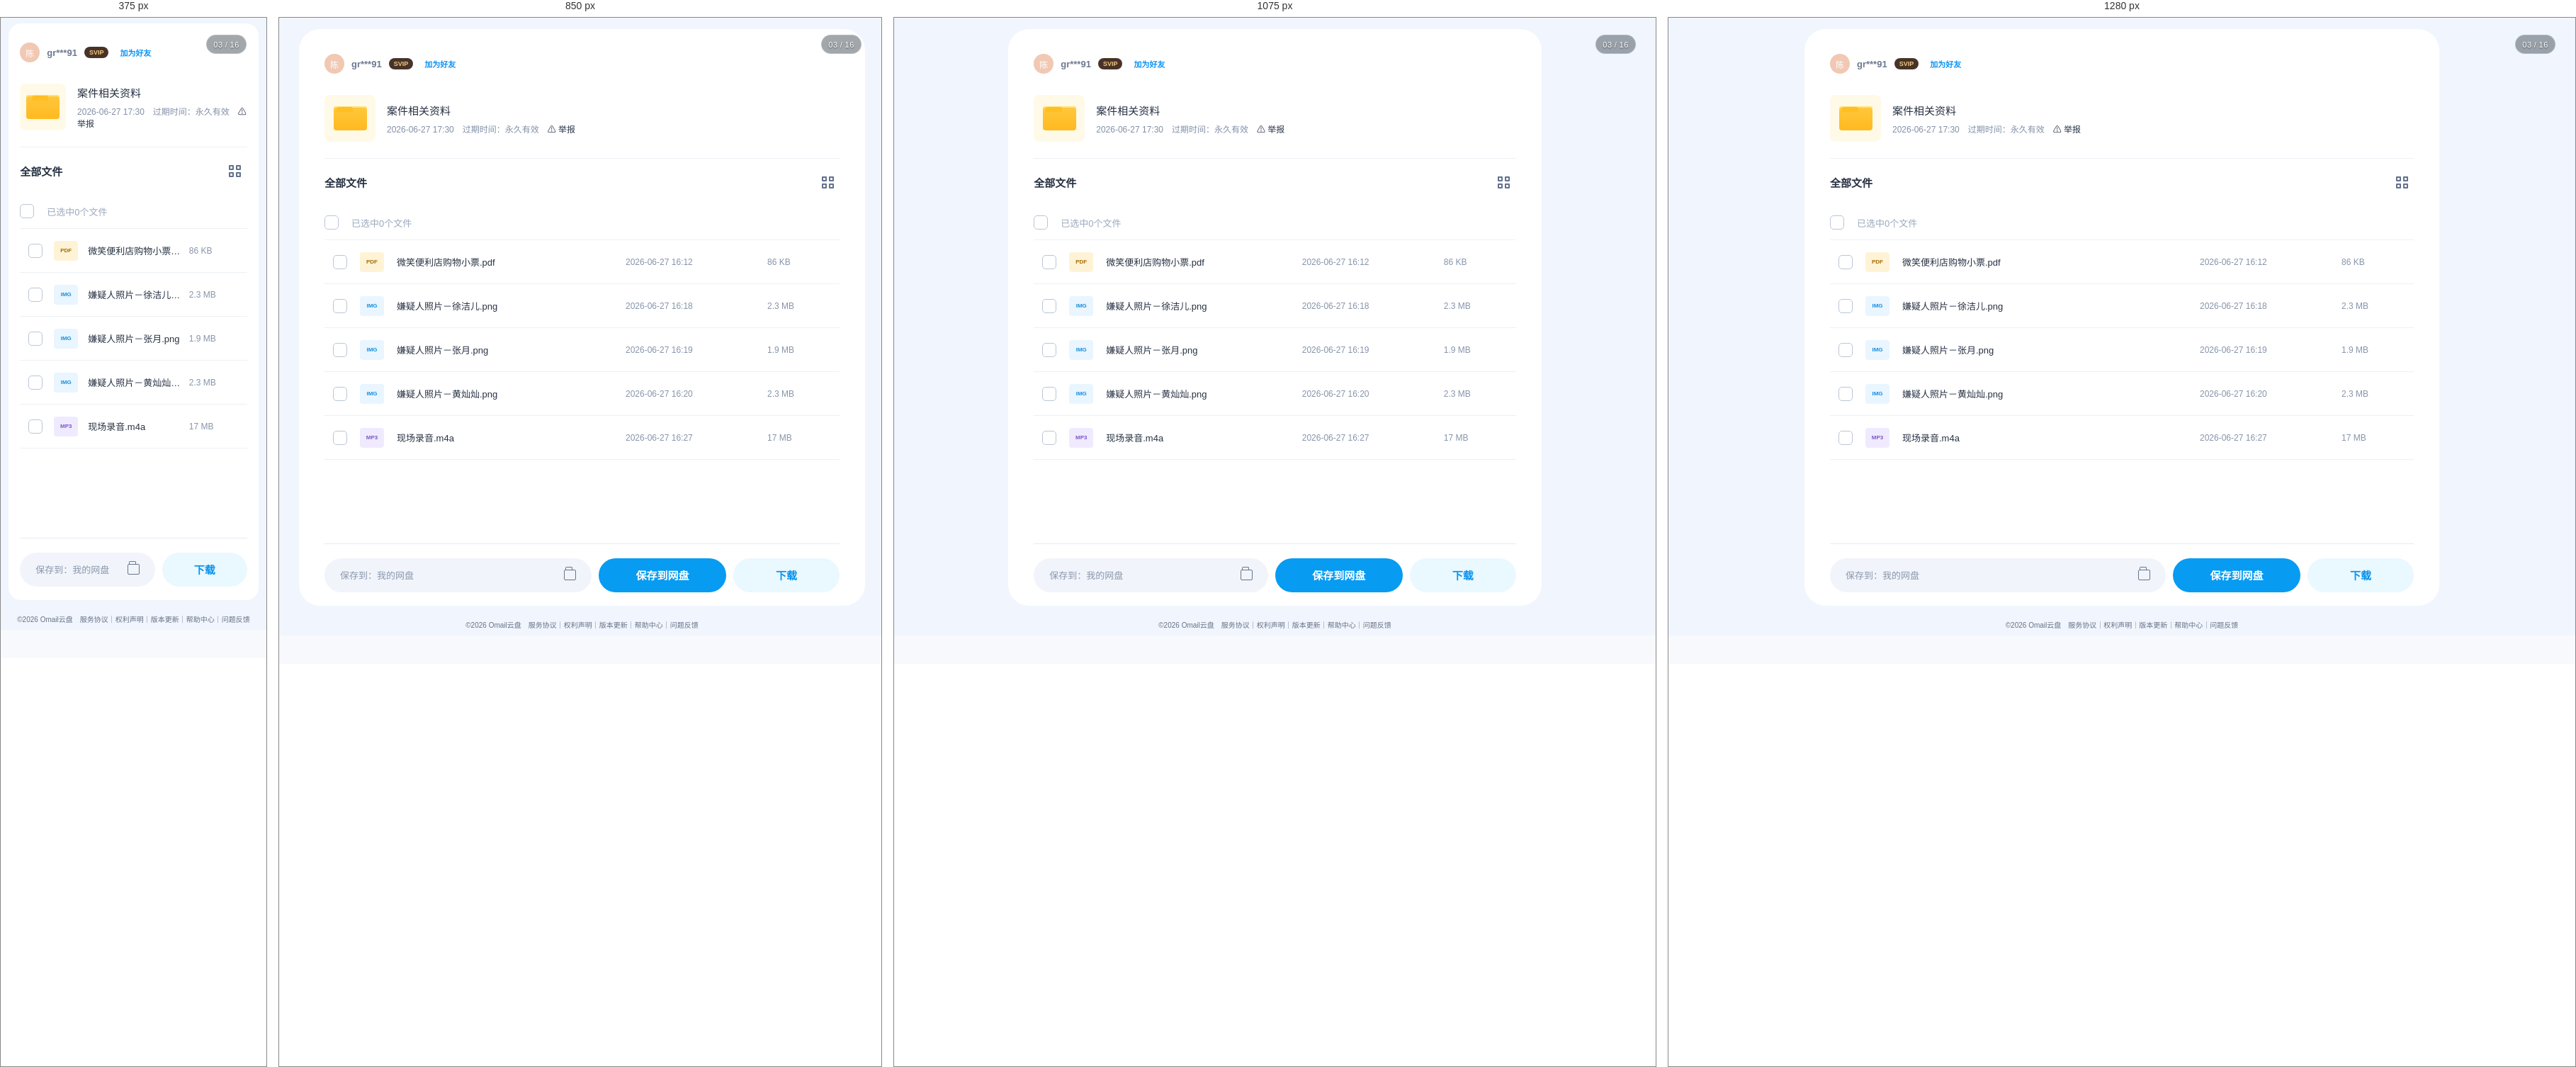
Rendered at 375 px, 850 px, 1075 px and 1280 px, left to right.

<!-- file: cloud-grace91.html -->
<!doctype html>
<html lang="zh-CN">
<head>
  <meta charset="UTF-8">
  <meta name="viewport" content="width=device-width, initial-scale=1.0">
  <title>Omail 云盘</title>
  <link rel="stylesheet" href="./src/styles/main.css">
</head>
<body class="cloud-standalone-body">
  <div class="story-progress cloud-story-progress" aria-label="故事进度 3 / 16"><span>03</span><i>/</i><b>16</b></div>
  <main class="cloud-share-page">
    <section class="cloud-share-card">
      <header class="cloud-share-owner"><div class="cloud-owner-avatar">陈</div><b>gr***91</b><span>SVIP</span><button class="cloud-pseudo-link" type="button" aria-disabled="true">加为好友</button></header>
      <section class="cloud-share-summary"><div class="cloud-folder-icon"><i></i></div><div><h1>案件相关资料</h1><p>2026-06-27 17:30　过期时间：永久有效　<span>⚠ 举报</span></p></div></section>
      <div class="cloud-share-divider"></div>
      <header class="cloud-file-heading"><h2>全部文件</h2><button class="cloud-grid-icon cloud-pseudo-link" type="button" aria-label="切换视图" aria-disabled="true"><i></i><i></i><i></i><i></i></button></header>
      <div class="cloud-selection"><span class="cloud-check" data-select-all></span><b>已选中0个文件</b></div>
      <section class="cloud-share-files">
        <a class="cloud-share-row" href="./receipt-smile-store.html" target="_blank" rel="noopener"><span class="cloud-check" data-file-check></span><i class="cloud-file-type receipt">PDF</i><b>微笑便利店购物小票.pdf</b><time>2026-06-27 16:12</time><em>86 KB</em></a>
        <button class="cloud-share-row" data-evidence="xu"><span class="cloud-check" data-file-check></span><i class="cloud-file-type image">IMG</i><b>嫌疑人照片－徐洁儿.png</b><time>2026-06-27 16:18</time><em>2.3 MB</em></button>
        <button class="cloud-share-row" data-evidence="zhang"><span class="cloud-check" data-file-check></span><i class="cloud-file-type image">IMG</i><b>嫌疑人照片－张月.png</b><time>2026-06-27 16:19</time><em>1.9 MB</em></button>
        <button class="cloud-share-row" data-evidence="huang"><span class="cloud-check" data-file-check></span><i class="cloud-file-type image">IMG</i><b>嫌疑人照片－黄灿灿.png</b><time>2026-06-27 16:20</time><em>2.3 MB</em></button>
        <a class="cloud-share-row" href="./audio-transcript.html" target="_blank" rel="noopener"><span class="cloud-check" data-file-check></span><i class="cloud-file-type audio">MP3</i><b>现场录音.m4a</b><time>2026-06-27 16:27</time><em>17 MB</em></a>
      </section>
      <footer class="cloud-share-actions"><div class="cloud-save-destination"><span class="selectable-text">保存到：我的网盘</span><button class="cloud-save-file-icon cloud-pseudo-link" type="button" aria-label="选择保存位置" aria-disabled="true"></button></div><button class="cloud-pseudo-link" type="button" aria-disabled="true">保存到网盘</button><button class="cloud-pseudo-link" type="button" aria-disabled="true">下载</button></footer>
    </section>
    <footer class="cloud-site-footer">©2026 Omail云盘　服务协议｜权利声明｜版本更新｜帮助中心｜问题反馈</footer>
  </main>
  <div class="evidence-viewer" id="evidenceViewer" hidden role="dialog" aria-modal="true"><img id="evidenceImage" alt=""></div>
  <footer data-shared-taskbar></footer>
  <script src="./src/apps/browser/search-data.js"></script>
  <script src="./src/apps/shared/taskbar.js"></script>
  <script src="./src/apps/cloud/evidence-viewer.js"></script>
  <script src="./src/apps/cloud/share-selection.js"></script>
</body>
</html>


/* @media block from main.css */
@media (max-width: 700px) { .search-box { width: 48px; font-size: 0; padding: 0 11px !important; }.search-box span { margin: 0; }.system-tray > span { display: none; }.window-layer { inset: 1vh 1vw 48px; }.terminal-app { grid-template-columns: 1fr; }.terminal-nav { display: none; }.mail-app{grid-template:42px 60px 1fr/1fr}.gmail-header{grid-column:1;}.gmail-brand{width:auto}.gmail-brand span,.gmail-header>button:nth-last-of-type(-n+3),.mail-sidebar,.gmail-rail{display:none!important}.gmail-search{min-width:0}.gmail-content{grid-column:1;grid-row:3;border-radius:0}.gmail-tabs button{width:33.33%;justify-content:center}.mail-app .mail-row{grid-template-columns:24px 1fr 66px}.row-star,.row-important,.row-copy{display:none}.row-sender{overflow:hidden;text-overflow:ellipsis}.mail-app .mail-row time{display:block} }

/* @media block from main.css */
@media(max-width:900px){.mail-app{grid-template:42px 48px 40px 1fr/44px 180px 1fr}.outlook-preview{display:none}.outlook-list{grid-column:3}.outlook-header>b{width:90px}.outlook-search{margin-left:4px}.mail-app .outlook-folders{grid-column:2}.outlook-apps{grid-column:1}}

/* @media block from main.css */
@media(max-width:900px){.outlook-app-title{width:132px}.outlook-app-title b{display:none}}

/* @media block from main.css */
@media(max-width:1000px){.mail-app{grid-template:58px 54px 66px 1fr/64px minmax(380px,1fr)}.outlook-preview{display:none}.outlook-list{grid-column:2}.window-app-brand{width:170px}.window-search{width:38vw}.window-utilities{display:none}.outlook-actions button:not(.new-mail):not(.quick){display:none}.outlook-ribbon,.outlook-actions{grid-column:2}.outlook-apps{grid-column:1}}

/* @media block from main.css */
@media(max-width:1000px){.window-layer:has(.mail-app):not(.maximized){inset:1vh 1vw 48px}.mail-app{grid-template:clamp(44px,5.82vh,58px) clamp(42px,5.42vh,54px) clamp(50px,6.63vh,66px) 1fr/clamp(56px,7%,68px) minmax(0,93%)}.window-app-brand{width:22%}.window-search{width:45%;margin-left:1%}}

/* @media block from main.css */
@media(max-width:1000px){.mail-app{grid-template-columns:155px minmax(0,1fr)}.outlook-simple-folders{grid-column:1}.outlook-ribbon,.outlook-actions,.outlook-list{grid-column:2}.outlook-preview{display:none}}

/* @media block from main.css */
@media(max-width:1000px){.mail-app{grid-template-rows:58px 1fr!important;grid-template-columns:155px minmax(0,1fr)!important}.outlook-simple-folders{grid-row:2!important;grid-column:1!important}.outlook-list{grid-row:2!important;grid-column:2!important}.outlook-preview{display:none!important}}

/* @media block from main.css */
@media(max-width:1000px){.mail-app{grid-template-columns:155px minmax(0,1fr)!important}}

/* @media block from main.css */
@media(max-width:1000px){.mail-app{grid-template-columns:155px minmax(0,1fr)!important}}

/* @media block from main.css */
@media(max-width:900px){.cloud-share-card,.cloud-site-footer{width:94vw}}

/* @media block from main.css */
@media(max-width:800px){.cloud-share-page{padding:8px}.cloud-share-card{padding:20px 16px 0;border-radius:18px}.cloud-share-summary nav{display:none}.cloud-share-row{grid-template-columns:26px 38px 1fr 70px}.cloud-share-row time{display:none}.cloud-share-actions{grid-template-columns:1fr 120px}.cloud-share-actions>button:first-of-type{display:none}}

/* @media block from main.css */
@media(max-width:800px){.cloud-layout{grid-template-columns:130px 1fr}.cloud-row{grid-template-columns:1fr 110px}.cloud-row span:last-child{display:none}}

/* @media block from main.css */
@media(max-width:900px){.museum-header{padding:0 15px;align-items:flex-start;flex-direction:column}.museum-brand{height:64px}.museum-header nav{width:100%;height:45px;overflow:auto}.museum-header nav button{flex:0 0 auto;padding:0 13px}.museum-story-progress{top:120px}.museum-hero{grid-template-columns:1fr;background:linear-gradient(145deg,#efe5d4,#c79c65)}.museum-event-card{margin-bottom:50px}.museum-info-grid,.guide-grid{grid-template-columns:1fr}}

/* @media block from main.css */
@media(max-width:900px){.museum-header>.museum-mark+div{height:64px;display:flex;flex-direction:column;justify-content:center}.museum-features{grid-template-columns:1fr}.museum-metal-art{min-height:340px}.museum-event-time{grid-template-columns:1fr}.museum-event-time em{padding:0}.guide-grid{grid-template-columns:1fr}}

/* @media block from main.css */
@media(max-width:760px){.evidence-content{align-items:flex-start;flex-direction:column}.evidence-content>aside{flex-basis:auto;width:calc(100% - 48px)}.cloud-row{grid-template-columns:1fr 110px}.cloud-row span:last-child{display:none}.transcript-page>section{padding:80px 15px 30px}}

/* @media block from main.css */
@media(max-width:900px){.weibo-columns{grid-template-columns:190px 1fr}.weibo-right{display:none}.weibo-topbar nav{display:none}}

/* @media block from main.css */
@media(max-width:650px){.weibo-columns{grid-template-columns:1fr}.weibo-columns>aside{display:none}.weibo-topbar label{width:auto;flex:1}.weibo-post>p{margin-left:20px}.weibo-post>img{width:calc(100% - 40px);margin-left:20px}.weibo-story-progress{top:60px}}

/* @media block from main.css */
@media(max-width:900px){.discover-layout{grid-template-columns:150px 1fr}.discover-trends{display:none}}

/* @media block from main.css */
@media(max-width:650px){.discover-layout{grid-template-columns:1fr}.discover-nav{display:none}.weibo-video-placeholder{width:calc(100% - 40px);margin-left:20px}}

/* @media block from main.css */
@media(max-width:760px){.by5-header nav button:not(.active){display:none}.by5-ceo-card{grid-template-columns:1fr;padding:22px;gap:25px}.by5-portrait-placeholder{min-height:230px}.by5-team-grid{grid-template-columns:1fr}.by5-story-progress{top:78px}.by5-hero h1{font-size:38px}}

/* @media block from main.css */
@media(max-width:700px){.local-news-brand small{display:none}.local-news-header nav button{min-width:0;flex:1}.local-news-page{padding:10px 12px 60px}.local-news-page>article{padding:34px 22px}.local-news-page>article h1{font-size:30px}.local-news-page>article>header>div{gap:8px;flex-wrap:wrap}.local-news-page>article>footer{gap:10px;flex-direction:column}.local-news-progress{top:140px}}

/* @media block from main.css */
@media(max-width:900px){.rednote-layout{grid-template-columns:80px 1fr}.rednote-layout>aside button{padding:0;text-align:center;font-size:0}.rednote-layout>aside button::first-letter{font-size:18px}.rednote-grid{grid-template-columns:repeat(3,1fr)}}

/* @media block from main.css */
@media(max-width:680px){.rednote-header>div{display:none}.rednote-layout{display:block}.rednote-layout>aside{display:none}.rednote-profile{width:calc(100% - 24px)}.rednote-grid{grid-template-columns:repeat(2,1fr)}.rednote-modal>section{grid-template-columns:1fr}.rednote-detail-image{display:none}.rednote-user{padding-left:5px}.rednote-avatar{width:72px;height:72px}}

/* @media block from main.css */
@media(max-width:650px){.weibo-blank-photo{margin-left:20px}.weibo-comment-panel{padding-left:20px}}

/* @media block from main.css */
@media(max-width:900px){.cr-member-shell{grid-template-columns:170px 1fr}.cr-sidebar{display:none}.cr-login-view{grid-template-columns:1fr}.cr-login-art{display:none}}

/* @media block from main.css */
@media(max-width:650px){.cr-header nav button:not(.active){display:none}.cr-member-shell{display:block;padding:12px}.cr-member-shell>aside:first-child{display:none}.cr-progress{top:80px}}

/* @media block from main.css */
@media(max-width:650px){.weibo-repost-panel{padding-left:20px}.dancey-repost>section{margin-left:20px}}

/* @media block from main.css */
@media(max-width:650px){.weibo-roommate-video{width:calc(100% - 40px);margin-left:20px}}

/* @media block from main.css */
@media(max-width:650px){.dancey-inline-comments{padding-left:20px}}

/* @media block from main.css */
@media(max-width:720px){.wechat-chat-window{width:96vw;height:80vh}.wechat-window-body{grid-template-columns:190px 1fr}.wechat-chat-window .wechat-chat-item{grid-template-columns:40px 1fr}.wechat-chat-item i{display:none}}

/* @media block from main.css */
@media(max-width:700px){.transcript-text p{font-size:13px}.transcript-text p b,.transcript-text p b+span{margin-left:8px}}

/* @media block from main.css */
@media(max-width:900px){.pos-query-page{padding-left:12px;padding-right:12px}.pos-query-form{grid-template-columns:1fr 30px 1fr 100px;padding-left:10px;padding-right:10px}.pos-query-form label,.pos-query-form input{font-size:14px}.pos-table-row{font-size:12px}.pos-table-row>span{padding:0 6px}.pos-query-total{padding:0 16px;font-size:14px}}

/* @media block from main.css */
@media(max-width:950px){.cr-data-topbar nav{display:none}.cr-data-page{grid-template-columns:1fr}.cr-data-sidebar{display:none}.cr-stat-grid{grid-template-columns:repeat(2,1fr)}.cr-data-panels{grid-template-columns:1fr}.cr-training-table>div{grid-template-columns:1.2fr 1.4fr .8fr .7fr}.cr-training-table>div>*:nth-child(5),.cr-training-table>div>*:nth-child(6){display:none}}

/* @media block from main.css */
@media(max-width:650px){.weibo-photo-grid{width:calc(100% - 40px);margin-left:20px}}

/* @media block from main.css */
@media(max-width:1150px){.rednote-grid{grid-template-columns:repeat(4,minmax(150px,1fr))}.rednote-user{gap:40px;padding-left:40px;padding-right:40px}.rednote-profile-actions{position:absolute;right:20px;top:0}}

/* @media block from main.css */
@media(max-width:800px){.cr-training-summary{grid-template-columns:repeat(2,1fr)}.cr-training-record-table>div{grid-template-columns:1.2fr 1.3fr .7fr .7fr}.cr-training-record-table>div>*:nth-child(5),.cr-training-record-table>div>*:nth-child(6){display:none}}

/* @media block from main.css */
@media(max-width:650px){.weibo-native-video{width:calc(100% - 40px);margin-left:20px}}

/* @media block from main.css */
@media(max-width:650px){.weibo-blank-photo.weibo-adaptive-photo{max-width:calc(100% - 40px)}}

/* @media block from main.css */
@media (max-width: 1000px) {
  .mail-app {
    grid-template-columns:
      130px
      180px
      minmax(280px, 1fr) !important;
  }

  .mail-app .outlook-apps {
    grid-column: 1 !important;
  }

  .mail-app .outlook-list {
    grid-column: 2 !important;
  }

  .mail-app .outlook-preview {
    display: block !important;
    grid-column: 3 !important;
    min-width: 0;
  }
}